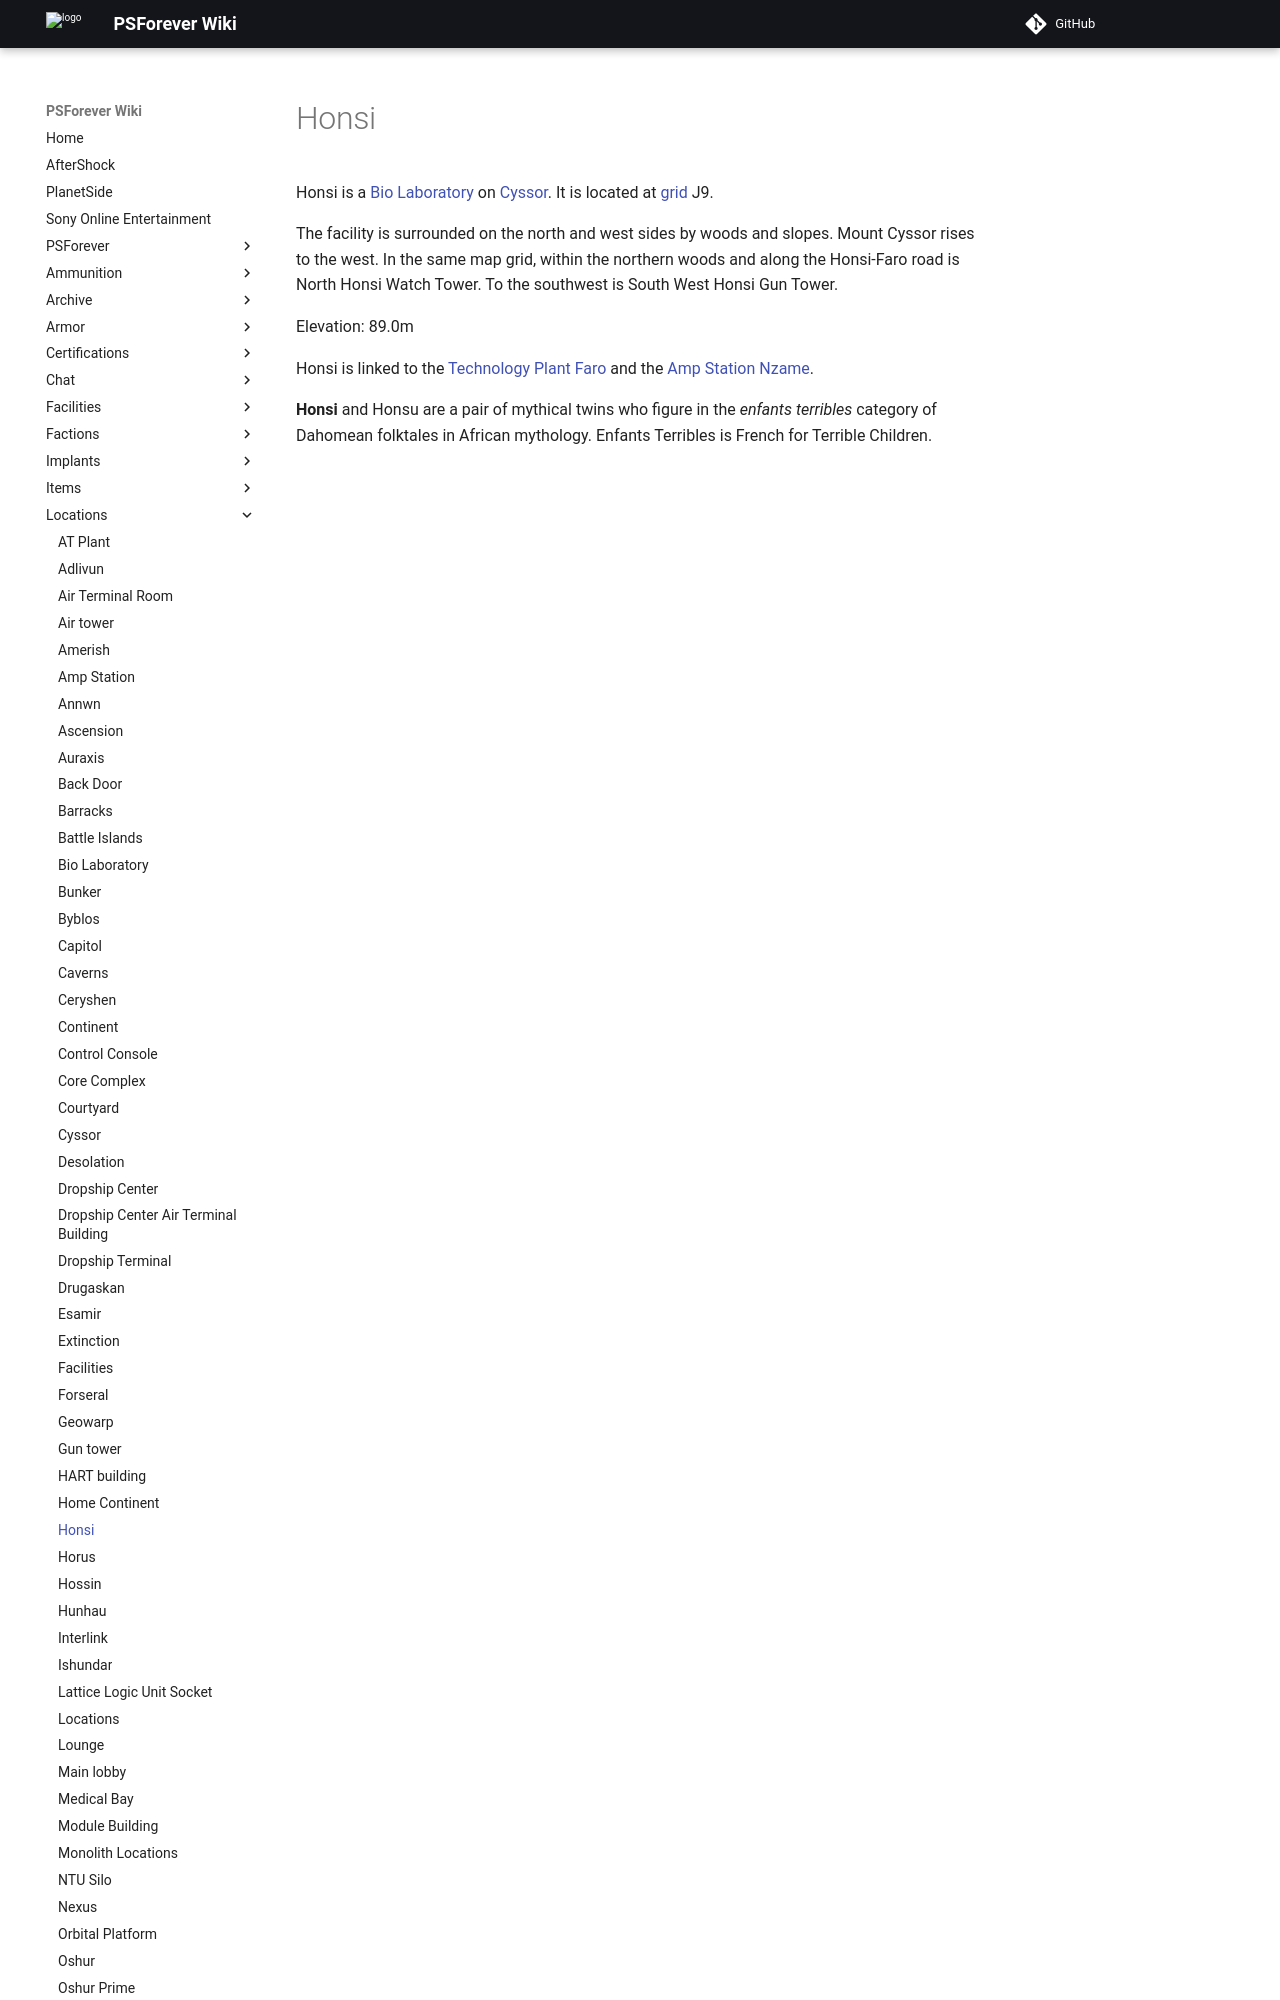

repository: psforever/wiki · page: locations/Honsi/index.html · generator: mkdocs

# Honsi

Honsi is a [Bio Laboratory](Bio_Laboratory.md) on [Cyssor](Cyssor.md). It is
located at [grid](../terminology/Map_grid.md) J9.

The facility is surrounded on the north and west sides by woods and slopes.
Mount Cyssor rises to the west. In the same map grid, within the northern woods
and along the Honsi-Faro road is North Honsi Watch Tower. To the southwest is
South West Honsi Gun Tower.

Elevation: 89.0m
